53-way image classification set "Splited" from GitHub (braveJu/LBP); label vocabulary: Kyberge_blanket1, Kyberge_blanket2, Kyberge_canvas1, Kyberge_ceiling1, Kyberge_ceiling2, Kyberge_cushion1, Kyberge_floor1, Kyberge_floor2, Kyberge_grass1, Kyberge_lentils1, Kyberge_linseeds1, Kyberge_oatmeal1, Kyberge_pearlsugar1, Kyberge_rice1, Kyberge_rice2, Kyberge_rug1, Kyberge_sand1, Kyberge_scarf1, Kyberge_scarf2, Kyberge_screen1, Kyberge_seat1, Kyberge_seat2, Kyberge_sesameseeds1, Kyberge_stone1, Kyberge_stone2, Kyberge_stone3, Kyberge_stoneslab1, Kyberge_wall1, UIUC01_bark1, UIUC02_bark2, UIUC03_bark3, UIUC04_wood1, UIUC05_wood2, UIUC06_wood3, UIUC07_water, UIUC08_granite, UIUC09_marble, UIUC10_floor1, UIUC11_floor2, UIUC12_pebbles, UIUC13_wall, UIUC14_brick1, UIUC15_brick2, UIUC16_glass1, UIUC17_glass2, UIUC18_carpet1, UIUC19_carpet2, UIUC20_upholstery, UIUC21_wallpaper, UIUC22_fur, UIUC23_knit, UIUC24_corduroy, UIUC25_plaid.

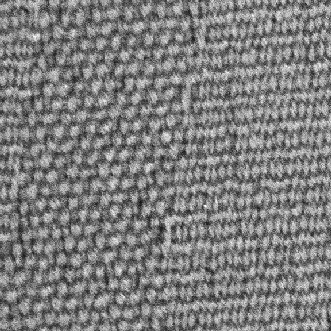
Label: Kyberge_seat2

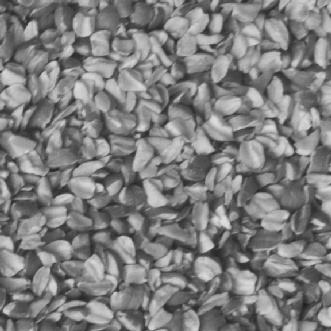
Label: Kyberge_linseeds1

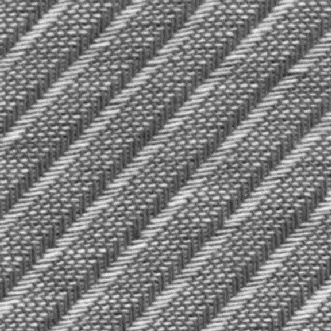
Label: Kyberge_screen1

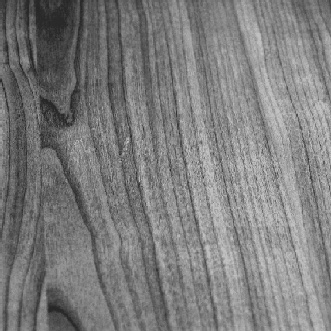
Label: UIUC04_wood1

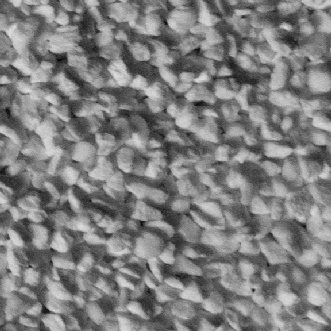
Label: Kyberge_pearlsugar1

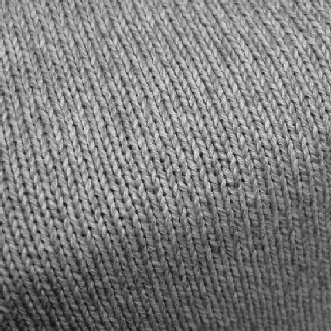
Label: UIUC23_knit
